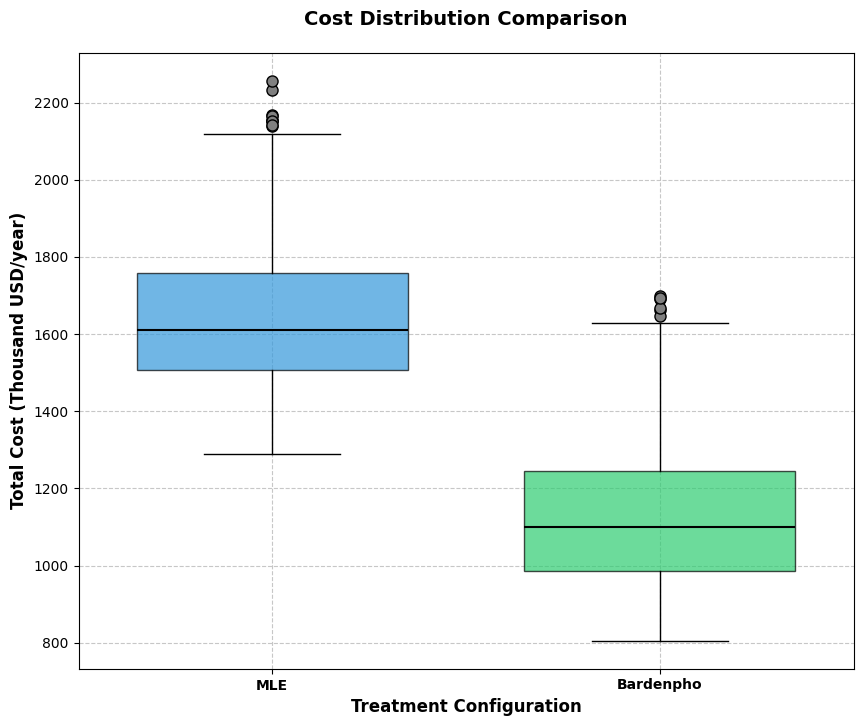
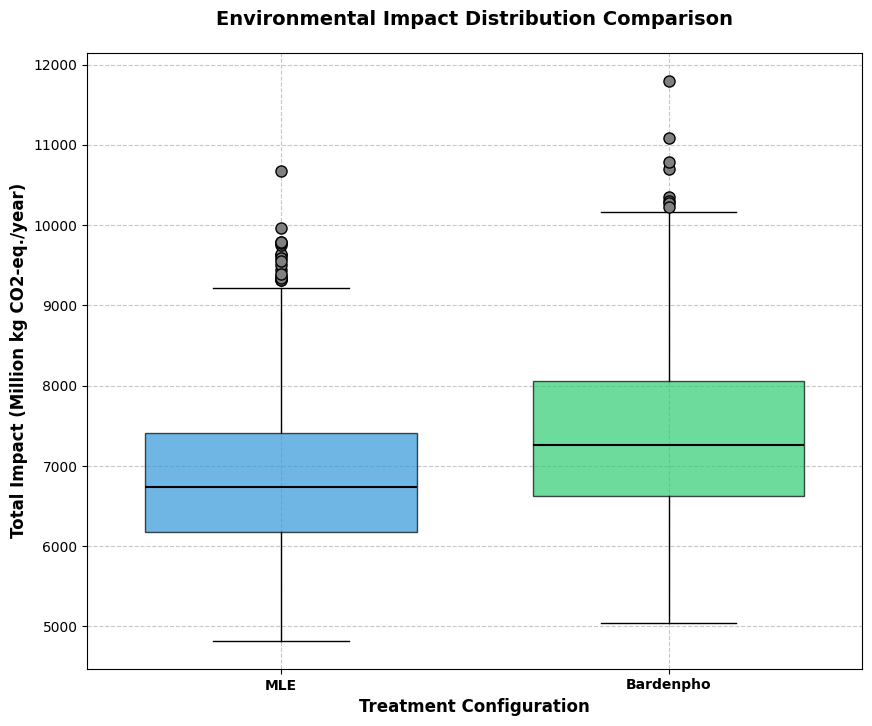
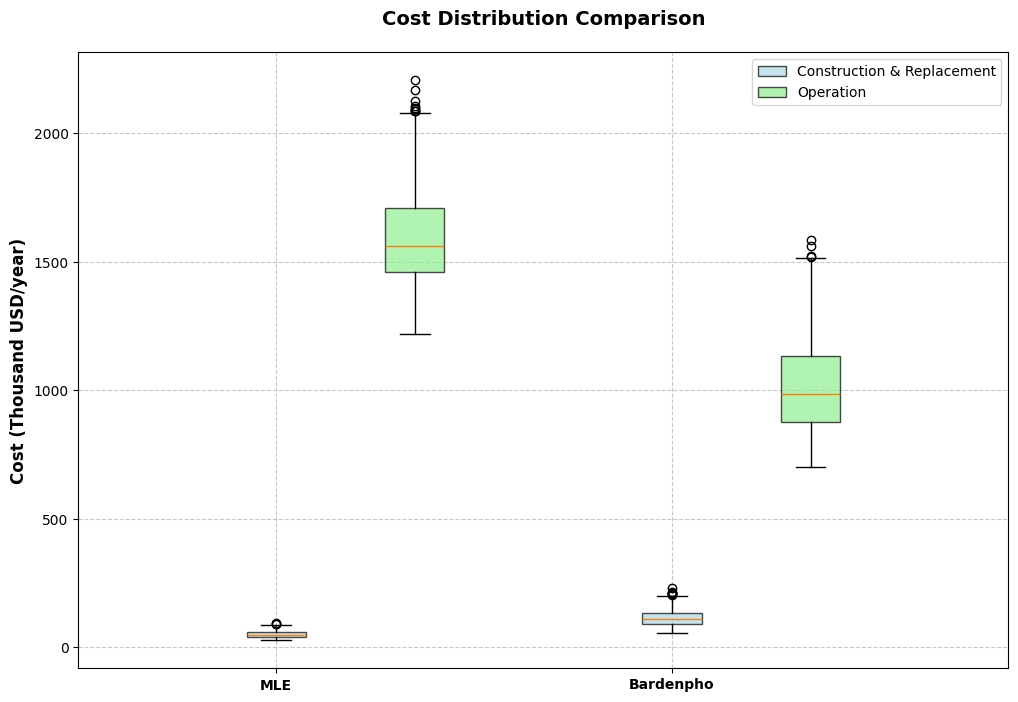
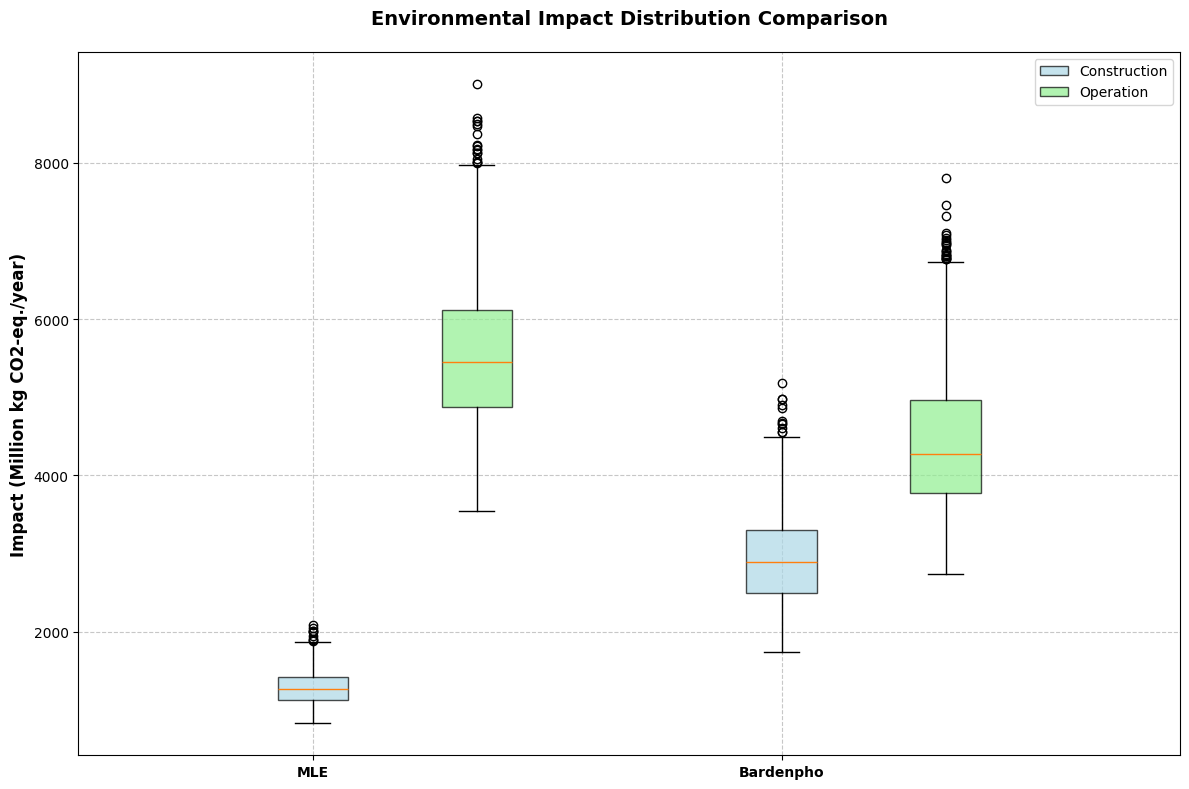

Write the Python code that produced these figures, in order.
# Add code for Spearman's ranking coefficient and generate plots

import math as mt
from math import pi as pi
import matplotlib.pyplot as plt
import numpy as np
import seaborn as sns
from scipy import stats


'''
units = {
      'Volume of tank': 'm3',
      'Volume of clarifier': 'm3',
      'Area of clarifier': 'm2',
      'Area of filter': 'm2'
      'Volume of wall concrete': 'm3',
      'Volume of slab concrete': 'm3',
      'Amount of reinforcing steel': 'kg',
      'Area of slab': 'm2',
      'Pump power': 'kW',
      'Blower power': 'KW',
      'Pipe length': 'm',
      'Sludge solids': 'kg',
      'Methanol': 'kg'
      }
'''

# Estimating backwash and bump water requirements for denitrification filter
def filter(a, HAR, phase=''):
  air_flowrate = air_backwash_rate * a # Backwash air flowrate per filter, m3/hr.
  water_flowrate = water_backwash_rate * a # Backwash water flowrate per filter, m3/hr.
  vol_backwash_water = water_flowrate * backwash_duration * (n_filters-1) * backwash_freq/60 # Total volume for backwash water required, for backwashing 4 filters for 15 mins once every day, m3/day.
  vol_bump_water = a * (n_filters-1) * bump_water_flush_rate * bump_water_duration * bump_water_freq * 24/60 # Total volume of bump water required, for bumping 4 filter for 4 mins, once every 3 hours, m3/day.
  if phase == 'w': return round(vol_backwash_water + vol_bump_water, 2)
  elif phase =='a': return round(air_flowrate, 2)

# Computing concrete and steel requirements for each unit
def const_mat(ID='', L=0., W=0., SWD=0., d=0., s=0.):
# For anoxic and aerobic zones
    if L !=0. :
        t_w = (1 + max(SWD-12, 0)/12)*0.3048 # 1 ft + 1 inch added for eevry ft greater then 12ft.
        t_s = t_w + (2/12)*0.3048 # 2 inches more than t_w
        V_sw = 2 * W * t_w * (SWD + FB)
        V_lw = 2 * (L + 2*t_w) * t_w * (SWD+FB)
        V_c_s = V_s = (L + 2*t_w) * (W + 2*t_w) * t_s
        V_c_w = V_sw + V_lw
        V_c_t = V_c_s + V_c_w
        M_steel = 77.58 * V_c_t
        return V_c_w, V_c_s, M_steel, V_c_s/t_s
# For secondary clarifier
    elif d !=0. :
        t_w = (1 + max(SWD-12, 0)/12)*0.3048 # 1 ft + 1 inch added for eevry ft greater then 12ft.
        t_s = t_w + (2/12)*0.3048 # 2 inches more than t_w
        V_c_w = V_cy = pi * ((d + 2*t_w)**2 - d**2) * (FB + SWD)/4
        V_c_s = V_s = pi * (d + 2*t_w)**2 * t_s/4
        V_c_t = V_c_s + V_c_w
        M_steel = 77.58 * V_c_t
        return V_c_w, V_c_s, M_steel, V_c_s/t_s
#For denitrification tank
    elif s !=0. :
        t_w = (1 + max(SWD-12, 0)/12)*0.3048 # 1 ft + 1 inch added for eevry ft greater then 12ft.
        t_s = t_w + (2/12)*0.3048 # 2 inches more than t_w
        V_c_w = V_w = 4 * (s + t_w) * t_w * (SWD + FB)
        V_c_s = V_s = (s + 2*t_w)**2 * t_s
        V_c_t = V_c_s + V_c_w
        M_steel = 77.58 * V_c_t
        return V_c_w, V_c_s, M_steel, V_c_s/t_s

# Computing dimensions of each unit
def dimension(conf='', ID='', L_to_W=5):
  if ID.startswith('a'):
    if conf == 'MLE':
      if ID == 'anoxic': HRT = 1
      elif ID == 'aerobic': HRT = 6
    elif conf == 'Bardenpho':
      if ID == 'anoxic_1': HRT = 3
      elif ID == 'aerobic_1': HRT = 15.5
      elif ID == 'anoxic_2': HRT = 2
      elif ID == 'aerobic_2': HRT = 0.5
    V = Q * HRT/24
    A = V/SWD_tank
    W = W_to_D * SWD_tank
    L = max(A/W, L_to_W * W)
    if conf == 'MLE': MLE['pipe'] += 2 * 2 * L # 2L is to account for IR pipe (aerobic to anoxic) and RAS (clarifier to anoxic) pipe. x2 accounts for the redundant train.
    elif conf == 'Bardenpho':
      if ID == 'anoxic_1' or ID == 'aerobic_1': Bardenpho['pipe'] += 2 * 2 * L # 2L is to account for IR pipe (aerobic_1 to anoxic_1) and RAS (clarifier to anoxic) pipe. x2 accounts for the redundant train.
      else: Bardenpho['pipe'] += 2 * L # To account for RAS pipe for the 2nd anoxic-aerobic zones. x2 accounts for the redundant train.
    V_c_w, V_c_s, M_steel, A_slab = const_mat(L=L, W=W, SWD=SWD_tank)
    return round(V,2), round(2*V_c_w,2), round(2*V_c_s,2), round(2*M_steel,2), round(2*A_slab,2)
  elif ID.startswith('c'):
    A = Q/SOR
    d = mt.sqrt(4 * A/pi)
    if conf == 'MLE': MLE['pipe'] += 2 * d/2 # To account for RAS pipe starting from bottom of the clarifier center. x2 accounts for the redundant train.
    elif conf == 'Bardenpho': Bardenpho['pipe'] += 2 * d/2 # To account for RAS pipe starting from bottom of the clarifier center. x2 accounts for the redundant train.
    if d <= 21: SWD = 3.7
    elif d > 21 and d <= 30: SWD = 4
    elif d > 30 and d <= 43: SWD = 4.3
    elif d > 43: SWD = 4.6
    V_c_w, V_c_s, M_steel, A_slab = const_mat(d=d, SWD=SWD)
    V = A * SWD
    return round(V,2), round(2*V_c_w,2), round(2*V_c_s,2), round(2*M_steel,2), round(2*A_slab,2)
  elif ID.startswith('d'):
    SWD = 0.45 + 2 + 1.53 # supporting media + fitler media + hydraulic head, m.
    A = Q/(24 * HAR)
    a = A/(n_filters-1)
    L = mt.sqrt(a)
    V_c_w, V_c_s, M_steel, A_slab = const_mat(s=L, SWD=SWD)
    MLE['denitrification tank']['A_total'] = round(a*n_filters, 2)
    return round(a,2), round(n_filters*V_c_w,2), round(n_filters*V_c_s,2), round(n_filters*M_steel,2), round(n_filters*A_slab,2)

# Estimating pump power
def pump_power(Q, ratio):
  return (Q * ratio * rho_water * g * H_pump)/(24 * 60 * 60 * pump_effic * 1000)

def pump(pump_config):
  if pump_config == 'MLE':
    ir_pump_power = pump_power(Q, ir)
    r_pump_power = pump_power(Q, r)
    Q_bw = filter(MLE['denitrification tank']['a_single'], HAR, phase='w')
    bw_pump_power = pump_power(Q_bw, 1)
    was_pump_power = pump_power(WAS, SG_sludge)
    meth_pump_power = pump_power(Q_methanol, SG_methanol)
    return round(ir_pump_power,2), round(r_pump_power,2), round(bw_pump_power,2), round(was_pump_power,2), round(meth_pump_power,2)
  elif pump_config == 'Bardenpho':
    ir_pump_power = pump_power(Q, ir)
    r_pump_power = pump_power(Q, r)
    was_pump_power = pump_power(WAS, SG_sludge)
    meth_pump_power = pump_power(Q_methanol, SG_methanol)
    return round(ir_pump_power,2), round(r_pump_power,2), round(was_pump_power,2), round(meth_pump_power,2)

# Estimating blower power
def blower(air_flow):
  air_flow = air_flow * rho_air
  blower_power = ((P2/P1)**n - 1) * air_flow * 8.314 * T1 / (28.97 * n * blower_effic)
  return round(blower_power, 2)

# Estimating the weight of sludge solids produced daily
def solids(weight, rate):
  solids = round(weight * rate/1000, 2) # Mass of solids in kg.
  return solids

def calculate_total_amounts(system_name, system, amounts):
    for key in system:
        if key not in {'pumps', 'pipe', 'blower', 'sludge solids'}:
            amounts['V_c_w'] += system[key]['V_c_w']
            amounts['V_c_s'] += system[key]['V_c_s']
            amounts['M_steel'] += system[key]['M_steel']
            amounts['A_slab'] += system[key]['A_slab']
        if key == 'pumps':
            amounts['num_pumps'] = len(system[key])
            amounts['num_pumps_const'] = len(system[key])
            for pump in system[key]:
                if pump != 'bw_power':
                    amounts['num_pumps_const'] += 1
        if key == 'blower':
            amounts['num_blower'] = len(system[key])
            amounts['num_blower_const'] = len(system[key])
            for blower in system[key]:
                if blower != 'dnf_blower':
                    amounts['num_blower_const'] += 1

    amounts['solid_management'] = 365 * system["sludge solids"]
    amounts['methanol'] += Q_methanol * SG_methanol * rho_water * 365
    amounts['pipe'] += system['pipe']
    for key in system['pumps']:
        amounts['electricity'] += op_hours * system['pumps'][key]
    for key in system['blower']:
        amounts['electricity'] += op_hours * system['blower'][key]
    if system_name == 'MLE':
        amounts['filter_media'] = system['denitrification tank']['a_single'] * n_filters * 2
        amounts['filter_support'] = system['denitrification tank']['a_single'] * n_filters * .45
        amounts['electricity'] += op_hours * system['pumps']['bw_power']

def calculate_capital_cost(amounts, unit_costs):
    capital_cost_PV = unit_costs['wall_conc'] * amounts['V_c_w']
    capital_cost_PV += unit_costs['slab_conc'] * amounts['A_slab']
    capital_cost_PV += unit_costs['steel'] * amounts['M_steel']
    capital_cost_PV += unit_costs['pipe'] * amounts['pipe']
    capital_cost_PV += unit_costs['pump'] * amounts['num_pumps']
    capital_cost_PV += unit_costs['blower'] * amounts['num_blower']
    if 'filter_media' in amounts:
        capital_cost_PV += unit_costs['filter_media'] * amounts['filter_media']
        capital_cost_PV += unit_costs['filter_support'] * amounts['filter_support']
    return capital_cost_PV

def calculate_replacement_cost(amounts, unit_costs, yr):
    replace_cost_PV = unit_costs['pump'] * amounts['num_pumps'] / (1 + interest_rate) ** yr
    replace_cost_PV += unit_costs['blower'] * amounts['num_blower'] / (1 + interest_rate) ** yr
    return replace_cost_PV

def calculate_operating_cost(amounts, unit_costs):
    operate_cost = unit_costs['methanol'] * amounts['methanol']
    operate_cost += unit_costs['electricity'] * amounts['electricity']
    operate_cost += unit_costs['solid_management'] * amounts['solid_management']
    return operate_cost

def calculate_impacts(data, config_type):
    total_hours = 24 * 365
    n2o_emission_factor = unit_impacts['n2O_emission_M'] if config_type == 'MLE' else unit_impacts['n2O_emission_B']
    N_eff = N_eff_MLE if config_type == 'MLE' else N_eff_Bardenpho
    BOD_eff = BOD_eff_MLE if config_type == 'MLE' else BOD_eff_Bardenpho
    construction_impact = {
        'wall_concrete': data['V_c_w'] * unit_impacts['wall_concrete'],
        'slab_concrete': data['A_slab'] * unit_impacts['slab_concrete'],
        'pipe': data['pipe'] * unit_impacts['pipe'],
        'dnf_filter_media': data.get('filter_media', 0) * density_of_filter_media * unit_impacts['dnf_media'],
        'dnf_supporting_media': data.get('filter_support', 0) * density_of_supporting_media * unit_impacts['dnf_media'],
        'transport': ((data['V_c_w'] + data['V_c_s']) * density_of_concrete + data['M_steel'] * density_of_steel) / 1000 * unit_impacts['transport'] * transportation_distance
    }
    operation_impact = {
        'electricity': data['electricity'] * unit_impacts['electricity'] * total_hours,
        'transportation_Sludge': data['solid_management'] / 1000 * transportation_distance * unit_impacts['transport'] * 365,
        'land_application_sludge': data['solid_management'] * unit_impacts['land application of sludge'] * 365,
        'methanol': data['methanol'] * unit_impacts['methanol'] * 365,
        'N2O_emission': (N_inf - N_eff) * Q / 1000 * 365 * n2o_emission_factor,
        'methane_emissions': (BOD_inf - BOD_eff) * Q / 1000 * unit_impacts['methane_emissions'] * 365
    }
    return {'construction': construction_impact, 'operation': operation_impact}

# Function to Calculate Total Impact
def calculate_total_impact(impacts):
    total_impact = {
        'MLE': {
            'total_construction': round(sum(impacts['MLE']['construction'].values()),2),
            'total_operation': round(sum(impacts['MLE']['operation'].values()),2)
        },
        'Bardenpho': {
            'total_construction': round(sum(impacts['Bardenpho']['construction'].values()),2),
            'total_operation': round(sum(impacts['Bardenpho']['operation'].values()),2)
        },
    }
    return total_impact

# For plotting separated box plots
mle_const_costs = []
mle_op_costs = []
bardenpho_const_costs = []
bardenpho_op_costs = []
mle_const_impacts = []
mle_op_impacts = []
bardenpho_const_impacts = []
bardenpho_op_impacts = []

# For plotting total costs and impacts
mle_results = {
    'costs': [],
    'impacts': []
}
bardenpho_results = {
    'costs': [],
    'impacts': []
}

# Uncertainty analysis
for i in range(1000):
    # Design combinations for DO, WAS, Q_methanol from GPS-X
    MLE_design_comb = [(2, 3232.74, 4.5)]
    Bardenpho_design_comb = [(2, 3232.74, 0)]
    # Influent wastewater characteristics
    Q = 85.4 * 3785.4118 # MGD to m3/day.
    N_inf = 36 # Influent N concentration, mg/L.
    BOD_inf = 273.5 # Influent BOD concentration, mg/L.
    # Effluent wastewater charcateristics
    N_eff_MLE =  6 # Effluent N concentration, mg/L.
    N_eff_Bardenpho =  4 # Effluent N concentration, mg/L.
    BOD_eff_MLE = 20 # Effluent BOD concentration, mg/L.
    BOD_eff_Bardenpho = 3 # Effluent BOD concentration, mg/L.
    # Bioreactor parameters
    SWD_tank = np.random.uniform(4.5, 7.5) # Side water depth of bioreactor tanks, m.
    FB = np.random.uniform(0.3, 0.6) # Freeboard, m.
    W_to_D = np.random.triangular(1, 1.5, 2.2) # Width:depth ratio.
    SOTE = np.random.uniform(6, 15) # Oxygen transfer efficiency in %.
    # Secondary clarifier parameters
    SOR = np.random.uniform(24, 32) # Surface overflow rate, m3/day/m2.                        
    # Sludge characteristics
    w_sl_solids = np.random.triangular(82, 98, 130) # Weight of sludge solids, kg/ 1000 m3.
    SG_sludge = 1.05 # Specific gravity of sludge, to calculate WAS pump power.
    # Pump parameters
    r = np.random.uniform(0.5, 0.75) # Recycle ratio for RAS. 
    rho_water = 1000 # Density of water, kg/m3.
    g = 9.81 # m/s2.
    pump_effic = np.random.uniform(0.6, 0.75) # As decimal.
    H_pump = 0.3 # Static head, m.
    ir = 1.5 # Internal recycle ratio.
    op_hours = 8760 # Operating hours, assuming 24 hours of operation per day, for 365 days.
    # Methanol parameters
    SG_methanol = 0.7917 # Specific gravity of methanol at 20 C.
    # Blower constants abd parameters
    C = 28.97 # Molecular weight of dry air
    R = 8.314  # Engineering gas constant for air, in J/mol K.
    T1 = 20 # Temperature, degrees Celcius.
    P2 = 1.532 # atm, atmospheric temperature + water pressure.
    P1 = 1 # atm, atmospheric temperature.
    n = 0.283  # (k-1)/k for air.
    rho_air = 1.204 # Density of air at 20 C, kg/m3.
    blower_effic = np.random.uniform(0.7, 0.9) # As decimal.
    # Denitrification filter parameters
    n_filters = 5 # Number of denitrification filter tanks, 1 standby
    HAR = np.random.uniform(2.4, 4.8) # Hydraulic application rate, m/hr.
    water_backwash_rate = np.random.uniform(14, 22) # Water backwash rate per backwash, m3/hr/m2.
    air_backwash_rate = np.random.uniform(72, 96) # Air backwash rate per backwash, m3/hr/m2.
    backwash_duration = 15 # Duration of backwash per backwash, mins.
    backwash_freq = 1 # Number of backwash per day per filter.
    bump_water_flush_rate = np.random.uniform(10, 14) # m3/m2/hr.
    bump_water_duration = 4 # mins per bump.
    bump_water_freq = 1 # Number of bumps every 3 hours per filter.
    # Cost calculation constants
    interest_rate = np.random.uniform(0.04, 0.06) # Discount rate.
    project_lifetime = 50 # Design life of the system, years.
    mech_lifetime = 15 # Lifetime of pumps and blower, years.
    # Unit costs
    unit_costs = {
        'wall_conc': np.random.uniform(400.23 * 0.8, 400.23 * 1.2), # $/m3
        'slab_conc': np.random.uniform(93.27 * 0.8, 93.27 * 1.2), # $/m2
        'steel': np.random.uniform(1.73 * 0.8, 1.73 * 1.2), # $/kg
        'electricity': np.random.lognormal(0.09561, 0.025), # $/kWh
        'solid_management': np.random.uniform(0.3, 0.8), # $/kg
        'filter_media': np.random.uniform(38.37, 57.55), # $/m3
        'filter_support': np.random.uniform(35.63, 53.45), # $/m3
        'methanol': np.random.uniform(0.327, 0.366), # $/kg
        'pipe': 40/3.28, # $/m
        'pump': 5000, # each
        'blower': 7000 # each
    }
    # Unit impacts
    unit_impacts = {
        'wall_concrete': np.random.uniform(579.243 * 0.8, 579.243 * 1.2), # kg CO2-eq/m3
        'slab_concrete': np.random.uniform(390.285 * 0.8, 390.285 * 1.2), # kg CO2-eq/m2
        'electricity': np.random.uniform(0.561 * 0.8, 0.561 * 1.2), # kg CO2-eq/kWh
        'methanol': np.random.uniform(1.259 * 0.8, 1.259 * 1.2), # kg CO2-eq/kg
        'pipe': np.random.uniform(3.569 * 0.8, 3.569 * 1.2), # kg CO2-eq/m
        'dnf_media': np.random.uniform(0.022 * 0.8, 0.022 * 1.2), # kg CO2-eq/kg
        'transport': np.random.uniform(1.077 * 0.8, 1.077 * 1.2), # kg CO2-eq/ton/km
        'n2O_emission_B': np.random.uniform(0.0036 * 0.8, 0.0036 * 1.2) * 1.571 * 265, # kg CO2-eq/kg N
        'n2O_emission_M': np.random.uniform(0.00065 * 0.8, 0.00065 * 1.2) * 1.571 * 265, # kg CO2-eq/kg N
        'land application of sludge': np.random.uniform(0.010 * 0.8, 0.010 * 1.2) * 1.571 * 265, # kg CO2-eq/kg N
        'methane_emissions': np.random.uniform(0.018 * 0.8, 0.018 * 1.2) * 28 # kg CO2-eq/kg BOD
    }
    # Impact calculation constants
    density_of_supporting_media = 1800
    density_of_filter_media = 1600
    density_of_concrete = 2400
    density_of_steel = 7850
    transportation_distance = 50 # Assuming a transportation distance of 50 km

    MLE_sizings = {}
    Bardenpho_sizings = {}

    for design in MLE_design_comb:
      DO, WAS, Q_methanol = design
      MLE = {
          'anoxic': {'V': 0., 'V_c_w': 0., 'V_c_s': 0., 'M_steel': 0., 'A_slab':0.},
          'aerobic': {'V': 0., 'V_c_w': 0., 'V_c_s': 0., 'M_steel': 0., 'A_slab':0.},
          'clarfier': {'V': 0., 'V_c_w': 0., 'V_c_s': 0., 'M_steel': 0., 'A_slab':0.},
          'denitrification tank': {'a_single': 0., 'V_c_w': 0., 'V_c_s': 0., 'M_steel': 0., 'A_slab':0., 'A_total':0.,},
          'pumps': {'ir_power': 0., 'r_power': 0., 'bw_power': 0., 'WAS_power': 0., 'meth_power': 0.},
          'pipe': 0.,
          'blower': {'rx_blower': 0., 'dnf_blower': 0.},
          'sludge solids': 0.
      }
      for key in MLE:
        if key.startswith('a') or key.startswith('c'):
          MLE[key]['V'], MLE[key]['V_c_w'], MLE[key]['V_c_s'], MLE[key]['M_steel'], MLE[key]['A_slab'] = dimension(conf='MLE', ID=key)
        elif key.startswith('d'):
          MLE[key]['a_single'], MLE[key]['V_c_w'], MLE[key]['V_c_s'], MLE[key]['M_steel'], MLE[key]['A_slab'] = dimension(ID = key)
        elif key == 'pumps': MLE[key]['ir_power'], MLE[key]['r_power'], MLE[key]['bw_power'], MLE[key]['WAS_power'], MLE[key]['meth_power'] = pump('MLE')
        elif key == 'blower':
          RO = DO * Q/ (24 * 1000) # Required dissolved oxygen, converted to kg/hr.
          Q_air_rx = 6 * RO/SOTE # Required airflow rate, m3/s.
          MLE[key]['rx_blower'] = blower(Q_air_rx)
          Q_air_bw = filter(MLE['denitrification tank']['a_single'], HAR, phase='a')/ (24 * 60 * 60) # Backwash air flowrate in m3/s.
          MLE[key]['dnf_blower'] = blower(Q_air_bw)
        elif key == 'sludge solids':
          MLE[key] = solids(w_sl_solids, WAS)
      MLE['pipe'] *= 1.25 # Adding 25% to pipe length.
      MLE['pipe'] = round(MLE['pipe'], 2)
      MLE_sizings[design] = MLE

    for design in Bardenpho_design_comb:
      DO, WAS, Q_methanol = design
      Bardenpho = {
            'anoxic_1': {'V': 0., 'V_c_w': 0., 'V_c_s': 0., 'M_steel': 0., 'A_slab':0.},
            'aerobic_1': {'V': 0., 'V_c_w': 0., 'V_c_s': 0., 'M_steel': 0., 'A_slab':0.},
            'anoxic_2': {'V': 0., 'V_c_w': 0., 'V_c_s': 0., 'M_steel': 0., 'A_slab':0.},
            'aerobic_2': {'V': 0., 'V_c_w': 0., 'V_c_s': 0., 'M_steel': 0., 'A_slab':0.},
            'clarifier': {'V': 0., 'V_c_w': 0., 'V_c_s': 0., 'M_steel': 0., 'A_slab':0.},
            'pumps': {'ir_power': 0., 'r_power': 0., 'WAS_power':0., 'meth_power': 0.},
            'pipe': 0.,
            'blower': {'rx_blower': 0.},
            'sludge solids': 0.
      }
      for key in Bardenpho:
        if key.startswith('a') or key.startswith('c'):
          Bardenpho[key]['V'], Bardenpho[key]['V_c_w'], Bardenpho[key]['V_c_s'], Bardenpho[key]['M_steel'], Bardenpho[key]['A_slab'] = dimension('Bardenpho', key)
        elif key == 'pumps': Bardenpho[key]['ir_power'], Bardenpho[key]['r_power'], Bardenpho[key]['WAS_power'], Bardenpho[key]['meth_power']  = pump('Bardenpho')
        elif key == 'blower':
          RO = DO * Q/ (24 * 1000) # Required dissolved oxygen, converted to kg/hr.
          Q_air_rx = 6 * RO/SOTE # Required airflow rate, m3/s.
          Bardenpho[key]['rx_blower'] = blower(Q_air_rx)
        elif key == 'sludge solids':
          Bardenpho[key] = solids(w_sl_solids, WAS)
      Bardenpho['pipe'] *= 1.25 # Adding 25% to pipe length.
      Bardenpho['pipe'] = round(Bardenpho['pipe'], 2)
      Bardenpho_sizings[design] = Bardenpho

    print("--------------------------MLE DESIGNS--------------------------")
    for design in MLE_sizings:
      print("(DO, WAS, Methanol): ", design)
      for size in MLE_sizings[design]: print(size, ':', MLE_sizings[design][size])
      print('\n')
    print("--------------------------BARDENPHO DESIGNS--------------------------")
    for design in Bardenpho_sizings:
      print("(DO, WAS, Methanol): ", design)
      for size in Bardenpho_sizings[design]: print(size, ':', Bardenpho_sizings[design][size])
      print('\n')

    AN_given_PV_factor = interest_rate * (interest_rate * (1 + interest_rate) ** project_lifetime) / ((1 + interest_rate) ** project_lifetime - 1)
    total_costs = {'MLE':{}, 'Bardenpho':{}}
    total_amounts = {'MLE':{}, 'Bardenpho':{}}
    for design in MLE_design_comb:
        DO, WAS, Q_methanol = design
        MLE_amounts = {
            'V_c_w': 0., 'V_c_s': 0., 'A_slab': 0., 'M_steel': 0., 'methanol': 0.,
            'electricity': 0, 'solid_management': 0., 'filter_media': 0,
            'filter_support': 0., 'pipe': 0., 'num_pumps': 0, 'num_pumps_const': 0,
            'num_blower': 0, 'num_blower_const': 0
        }
        calculate_total_amounts('MLE', MLE_sizings[design], MLE_amounts)
        MLE_amounts = {k: round(v, 2) for k, v in MLE_amounts.items()}
        # Calculating costs
        capital_cost_PV = calculate_capital_cost(MLE_amounts, unit_costs)
        capital_cost_AN = capital_cost_PV * AN_given_PV_factor
        replacement_cost_AN = 0
        for yr in range(mech_lifetime, project_lifetime, mech_lifetime):
            replace_cost_PV = calculate_replacement_cost(MLE_amounts, unit_costs, yr)
            replacement_cost_AN += replace_cost_PV * AN_given_PV_factor
        operating_cost = calculate_operating_cost(MLE_amounts, unit_costs)
        total_costs['MLE'][design] = {
            'capital_cost': round(capital_cost_AN, 2),
            'replacement_cost': round(replacement_cost_AN, 2),
            'operating_cost': round(operating_cost, 2)
        }
        total_amounts['MLE'][design] = MLE_amounts

    for design in Bardenpho_design_comb:
        DO, WAS, Q_methanol = design
        Bardenpho_amounts = {
            'V_c_w': 0., 'V_c_s': 0., 'A_slab': 0., 'M_steel': 0., 'methanol': 0.,
            'electricity': 0, 'solid_management': 0., 'pipe': 0., 'num_pumps': 0,
            'num_pumps_const': 0, 'num_blower': 0, 'num_blower_const': 0
        }
        calculate_total_amounts('Bardenpho', Bardenpho_sizings[design], Bardenpho_amounts)
        Bardenpho_amounts = {k: round(v, 2) for k, v in Bardenpho_amounts.items()}
        # Calculating costs
        capital_cost_PV = calculate_capital_cost(Bardenpho_amounts, unit_costs)
        capital_cost_AN = capital_cost_PV * AN_given_PV_factor
        replacement_cost_AN = 0
        for yr in range(mech_lifetime, project_lifetime, mech_lifetime):
            replace_cost_PV = calculate_replacement_cost(Bardenpho_amounts, unit_costs, yr)
            replacement_cost_AN += replace_cost_PV * AN_given_PV_factor
        operating_cost = calculate_operating_cost(Bardenpho_amounts, unit_costs)
        total_costs['Bardenpho'][design] = {
            'capital_cost': round(capital_cost_AN, 2),
            'replacement_cost': round(replacement_cost_AN, 2),
            'operating_cost': round(operating_cost, 2)
        }
        total_amounts['Bardenpho'][design] = Bardenpho_amounts

    # Initialize dictionary to store impacts
    total_impacts = {'MLE': {}, 'Bardenpho': {}}
    for design in MLE_design_comb:
        DO, WAS, Q_methanol = design
        amounts = total_amounts['MLE'][design]
        MLE_impacts = calculate_impacts(amounts, 'MLE')
        total_impacts['MLE'][design] = {
            'construction': {k: round(v, 2) for k, v in MLE_impacts['construction'].items()},
            'operation': {k: round(v, 2) for k, v in MLE_impacts['operation'].items()},
            'total_construction': round(sum(MLE_impacts['construction'].values()), 2),
            'total_operation': round(sum(MLE_impacts['operation'].values()), 2)
        }
    for design in Bardenpho_design_comb:
        DO, WAS, Q_methanol = design
        amounts = total_amounts['Bardenpho'][design]
        Bardenpho_impacts = calculate_impacts(amounts, 'Bardenpho')
        total_impacts['Bardenpho'][design] = {
            'construction': {k: round(v, 2) for k, v in Bardenpho_impacts['construction'].items()},
            'operation': {k: round(v, 2) for k, v in Bardenpho_impacts['operation'].items()},
            'total_construction': round(sum(Bardenpho_impacts['construction'].values()), 2),
            'total_operation': round(sum(Bardenpho_impacts['operation'].values()), 2)
        }

    for decision_set in total_costs:
      print(decision_set)
      print("cost: ", total_costs[decision_set])
      print("impact: ", total_impacts[decision_set], "\n")

    # Initialize lists to store data for plotting
    mle_costs = []
    mle_impacts = []
    bardenpho_costs = []
    bardenpho_impacts = []
    # Extract the data for MLE
    for design in total_costs['MLE']:
        mle_total_cost = (total_costs['MLE'][design]['capital_cost'] +
                          total_costs['MLE'][design]['replacement_cost'] +
                          total_costs['MLE'][design]['operating_cost'])
        mle_total_impact = (total_impacts['MLE'][design]['total_construction'] +
                            total_impacts['MLE'][design]['total_operation'])
        mle_costs.append(mle_total_cost/10E3)
        mle_impacts.append(mle_total_impact/10E6)
    # Extract the data for Bardenpho
    for design in total_costs['Bardenpho']:
        bardenpho_total_cost = (total_costs['Bardenpho'][design]['capital_cost'] +
                              total_costs['Bardenpho'][design]['replacement_cost'] +
                              total_costs['Bardenpho'][design]['operating_cost'])
        bardenpho_total_impact = (total_impacts['Bardenpho'][design]['total_construction'] +
                                total_impacts['Bardenpho'][design]['total_operation'])
        bardenpho_costs.append(bardenpho_total_cost/10E3)
        bardenpho_impacts.append(bardenpho_total_impact/10E6)

    # Store results for MLE and Bardenpho for box plots for total costs and impacts
    for design in total_costs['MLE']:
        mle_total_cost = (total_costs['MLE'][design]['capital_cost'] +
                         total_costs['MLE'][design]['replacement_cost'] +
                         total_costs['MLE'][design]['operating_cost'])
        mle_total_impact = (total_impacts['MLE'][design]['total_construction'] +
                           total_impacts['MLE'][design]['total_operation'])
        mle_results['costs'].append(mle_total_cost/1e3)  # Convert to thousands
        mle_results['impacts'].append(mle_total_impact/1e6)  # Convert to millions
    for design in total_costs['Bardenpho']:
        bardenpho_total_cost = (total_costs['Bardenpho'][design]['capital_cost'] +
                              total_costs['Bardenpho'][design]['replacement_cost'] +
                              total_costs['Bardenpho'][design]['operating_cost'])
        bardenpho_total_impact = (total_impacts['Bardenpho'][design]['total_construction'] +
                                total_impacts['Bardenpho'][design]['total_operation'])
        bardenpho_results['costs'].append(bardenpho_total_cost/1e3)
        bardenpho_results['impacts'].append(bardenpho_total_impact/1e6)

    # Extract and store data for separated box plots for MLE and Bardenpho
    for design in total_costs['MLE']:
        mle_const_costs.append((total_costs['MLE'][design]['capital_cost'] + 
                              total_costs['MLE'][design]['replacement_cost'])/1e3)
        mle_op_costs.append(total_costs['MLE'][design]['operating_cost']/1e3)
        mle_const_impacts.append(total_impacts['MLE'][design]['total_construction']/1e6)
        mle_op_impacts.append(total_impacts['MLE'][design]['total_operation']/1e6)
    for design in total_costs['Bardenpho']:
        bardenpho_const_costs.append((total_costs['Bardenpho'][design]['capital_cost'] + 
                                    total_costs['Bardenpho'][design]['replacement_cost'])/1e3)
        bardenpho_op_costs.append(total_costs['Bardenpho'][design]['operating_cost']/1e3)
        bardenpho_const_impacts.append(total_impacts['Bardenpho'][design]['total_construction']/1e6)
        bardenpho_op_impacts.append(total_impacts['Bardenpho'][design]['total_operation']/1e6)

plt.style.use('default')  
colors = ['#3498db', '#2ecc71'] # Blue for MLE, Green for Bardenpho
    
# Box plots for costs
plt.figure(figsize=(10,8))
data = [mle_results['costs'], bardenpho_results['costs']]
bp1 = plt.boxplot(data, labels=['MLE', 'Bardenpho'], 
                 patch_artist=True,  
                 medianprops=dict(color="black", linewidth=1.5),
                 flierprops=dict(marker='o', markerfacecolor='gray', markersize=8),
                 widths=0.7)
for patch, color in zip(bp1['boxes'], colors):
    patch.set_facecolor(color)
    patch.set_alpha(0.7)
plt.ylabel('Total Cost (Thousand USD/year)', fontsize=12, fontweight='bold')
plt.xlabel('Treatment Configuration', fontsize=12, fontweight='bold')
plt.title('Cost Distribution Comparison', fontsize=14, fontweight='bold', pad=20)
plt.grid(True, linestyle='--', alpha=0.7)
plt.xticks(fontsize=10, fontweight='bold')
plt.yticks(fontsize=10)

# Box plots for impacts
plt.figure(figsize=(10,8))
data = [mle_results['impacts'], bardenpho_results['impacts']]
bp2 = plt.boxplot(data, labels=['MLE', 'Bardenpho'],
                 patch_artist=True,
                 medianprops=dict(color="black", linewidth=1.5),
                 flierprops=dict(marker='o', markerfacecolor='gray', markersize=8),
                 widths=0.7)
for patch, color in zip(bp2['boxes'], colors):
    patch.set_facecolor(color)
    patch.set_alpha(0.7)
plt.ylabel('Total Impact (Million kg CO2-eq./year)', fontsize=12, fontweight='bold')
plt.xlabel('Treatment Configuration', fontsize=12, fontweight='bold')
plt.title('Environmental Impact Distribution Comparison', fontsize=14, fontweight='bold', pad=20)
plt.grid(True, linestyle='--', alpha=0.7)
plt.xticks(fontsize=10, fontweight='bold')
plt.yticks(fontsize=10)



# Box plot for separated costs
plt.figure(figsize=(12, 8))
bp1_const = plt.boxplot([mle_const_costs, bardenpho_const_costs], 
                        positions=[1, 2], 
                        patch_artist=True,
                        boxprops=dict(facecolor='lightblue', alpha=0.7))
bp1_op = plt.boxplot([mle_op_costs, bardenpho_op_costs], 
                     positions=[1.35, 2.35], 
                     patch_artist=True,
                     boxprops=dict(facecolor='lightgreen', alpha=0.7))
plt.ylabel('Cost (Thousand USD/year)', fontsize=12, fontweight='bold')
plt.title('Cost Distribution Comparison', fontsize=14, fontweight='bold', pad=20)
plt.xticks([1, 2], ['MLE', 'Bardenpho'], fontsize=10, fontweight='bold')
plt.grid(True, linestyle='--', alpha=0.7)
plt.legend([bp1_const["boxes"][0], bp1_op["boxes"][0]], 
           ['Construction & Replacement', 'Operation'], 
           loc='upper right')

# Box plot for separated impacts
plt.figure(figsize=(12, 8))
bp2_const = plt.boxplot([mle_const_impacts, bardenpho_const_impacts], 
                        positions=[1, 2], 
                        patch_artist=True,
                        boxprops=dict(facecolor='lightblue', alpha=0.7))
bp2_op = plt.boxplot([mle_op_impacts, bardenpho_op_impacts], 
                     positions=[1.35, 2.35], 
                     patch_artist=True,
                     boxprops=dict(facecolor='lightgreen', alpha=0.7))
plt.ylabel('Impact (Million kg CO2-eq./year)', fontsize=12, fontweight='bold')
plt.title('Environmental Impact Distribution Comparison', 
              fontsize=14, fontweight='bold', pad=20)
plt.xticks([1, 2], ['MLE', 'Bardenpho'], fontsize=10, fontweight='bold')
plt.grid(True, linestyle='--', alpha=0.7)
plt.legend([bp2_const["boxes"][0], bp2_op["boxes"][0]], 
           ['Construction', 'Operation'], 
           loc='upper right')

plt.tight_layout()
plt.show()